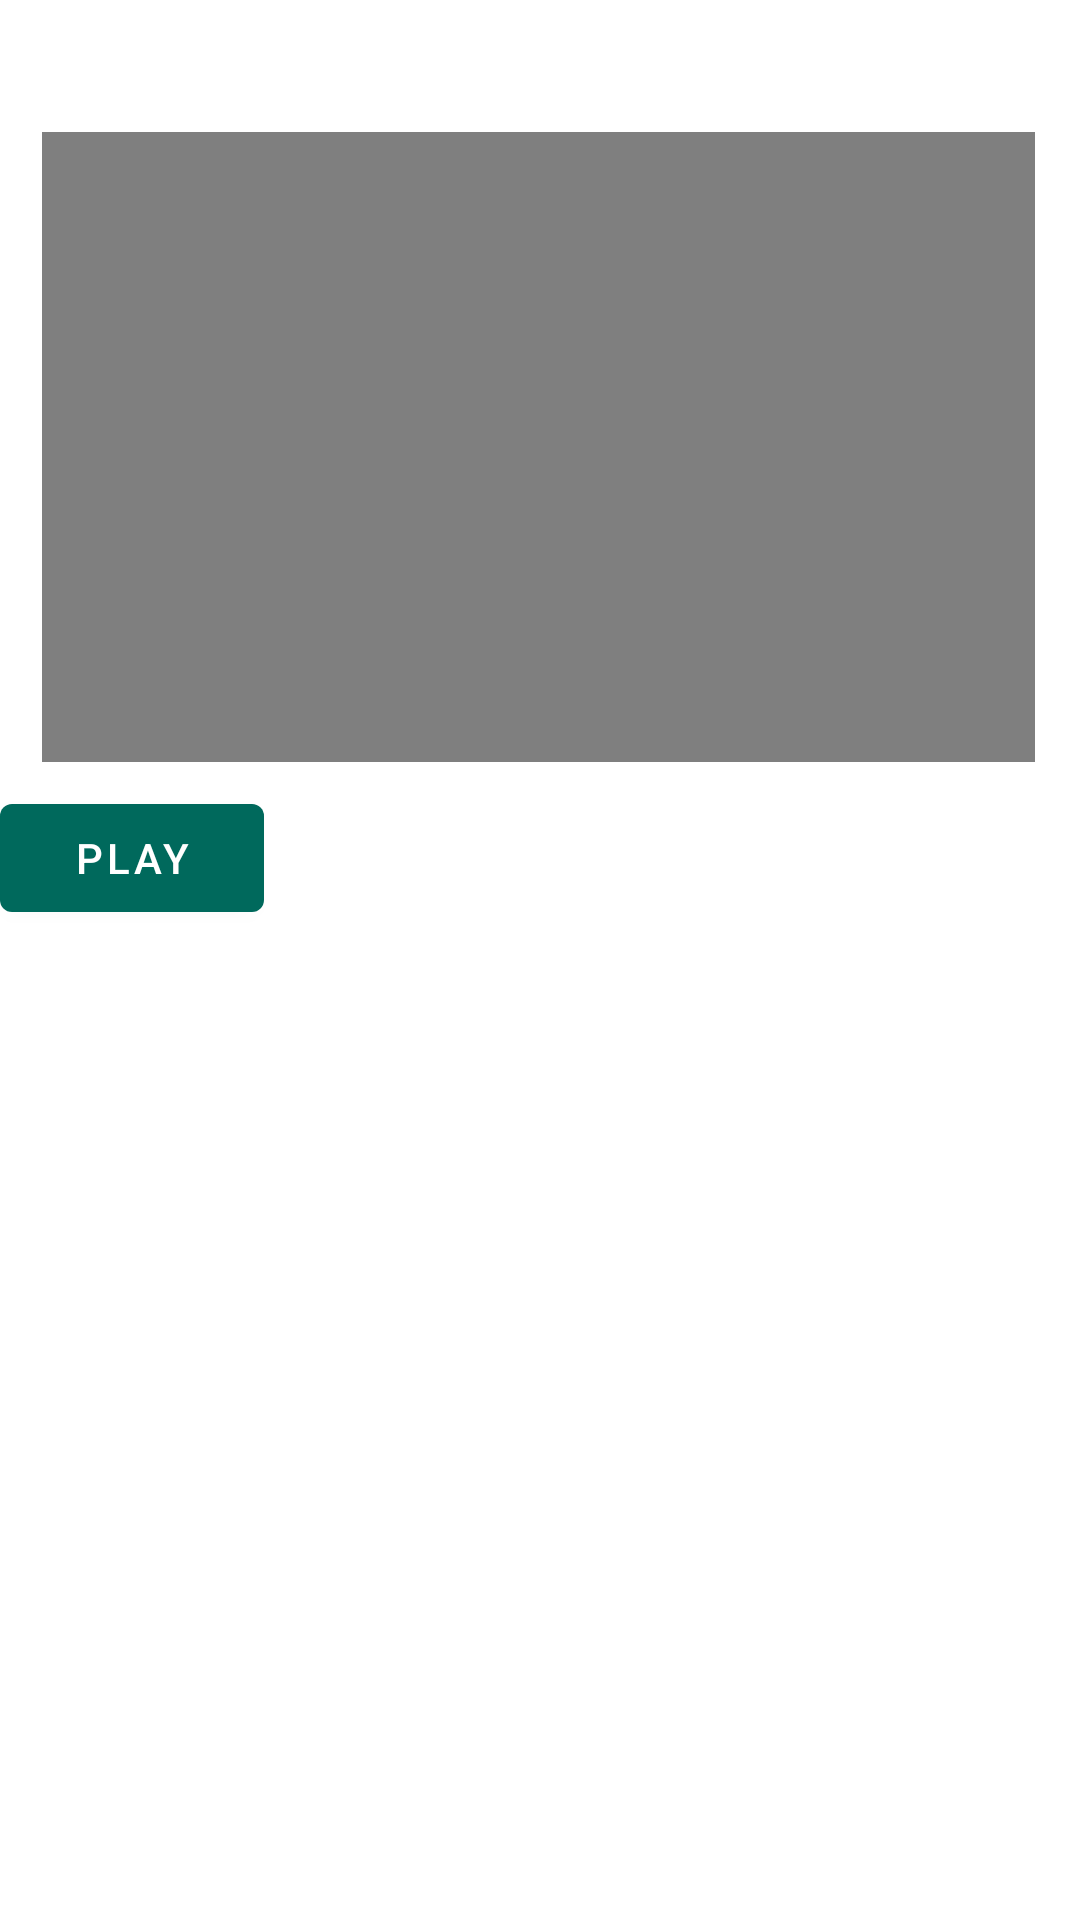

Here is an Android app screen rendered from its layout file. Give the layout XML and the strings, colors and styles it references.
<!-- AndroidManifest.xml: application theme Theme.TabsApplication -->
<!-- res/layout/xml1.xml -->
<?xml version="1.0" encoding="utf-8"?>
<androidx.constraintlayout.widget.ConstraintLayout xmlns:android="http://schemas.android.com/apk/res/android"
    xmlns:app="http://schemas.android.com/apk/res-auto"
    xmlns:tools="http://schemas.android.com/tools"
    android:layout_width="match_parent"
    android:layout_height="match_parent"
    tools:layout_editor_absoluteX="17dp"
    tools:layout_editor_absoluteY="3dp">

    <VideoView
        android:id="@+id/videoView"
        android:layout_width="331dp"
        android:layout_height="210dp"
        android:layout_marginTop="44dp"
        app:layout_constraintEnd_toEndOf="parent"
        app:layout_constraintHorizontal_bias="0.487"
        app:layout_constraintStart_toStartOf="parent"
        app:layout_constraintTop_toTopOf="parent" />



    <Button
        android:id="@+id/play"
        android:layout_width="wrap_content"
        android:layout_height="wrap_content"
        android:layout_marginTop="8dp"
        android:text="Play"
        app:layout_constraintHorizontal_bias="0.769"
        app:layout_constraintStart_toStartOf="parent"
        app:layout_constraintTop_toBottomOf="@+id/videoView" />

    <TextView
        android:id="@+id/info"
        android:layout_width="330dp"
        android:layout_height="230dp"
        app:layout_constraintBottom_toBottomOf="parent"
        app:layout_constraintEnd_toEndOf="parent"
        app:layout_constraintStart_toStartOf="parent"
        app:layout_constraintTop_toBottomOf="@+id/play"
        app:layout_constraintVertical_bias="0.15"></TextView>

</androidx.constraintlayout.widget.ConstraintLayout>
<!-- resources referenced by this layout -->
<resources>
  <style name="Theme.TabsApplication" parent="Theme.MaterialComponents.DayNight.DarkActionBar">
          
          <item name="colorPrimary">@color/green</item>
          <item name="colorPrimaryVariant">@color/green</item>
          <item name="colorOnPrimary">@color/white</item>
          
          <item name="colorSecondary">@color/teal_200</item>
          <item name="colorSecondaryVariant">@color/teal_700</item>
          <item name="colorOnSecondary">@color/black</item>
          
          <item name="android:statusBarColor" tools:targetApi="l">?attr/colorPrimaryVariant</item>
          
      </style>
  <color name="green">#00695c</color>
  <color name="white">#FFFFFFFF</color>
  <color name="teal_200">#FF03DAC5</color>
  <color name="teal_700">#FF018786</color>
  <color name="black">#FF000000</color>
</resources>
